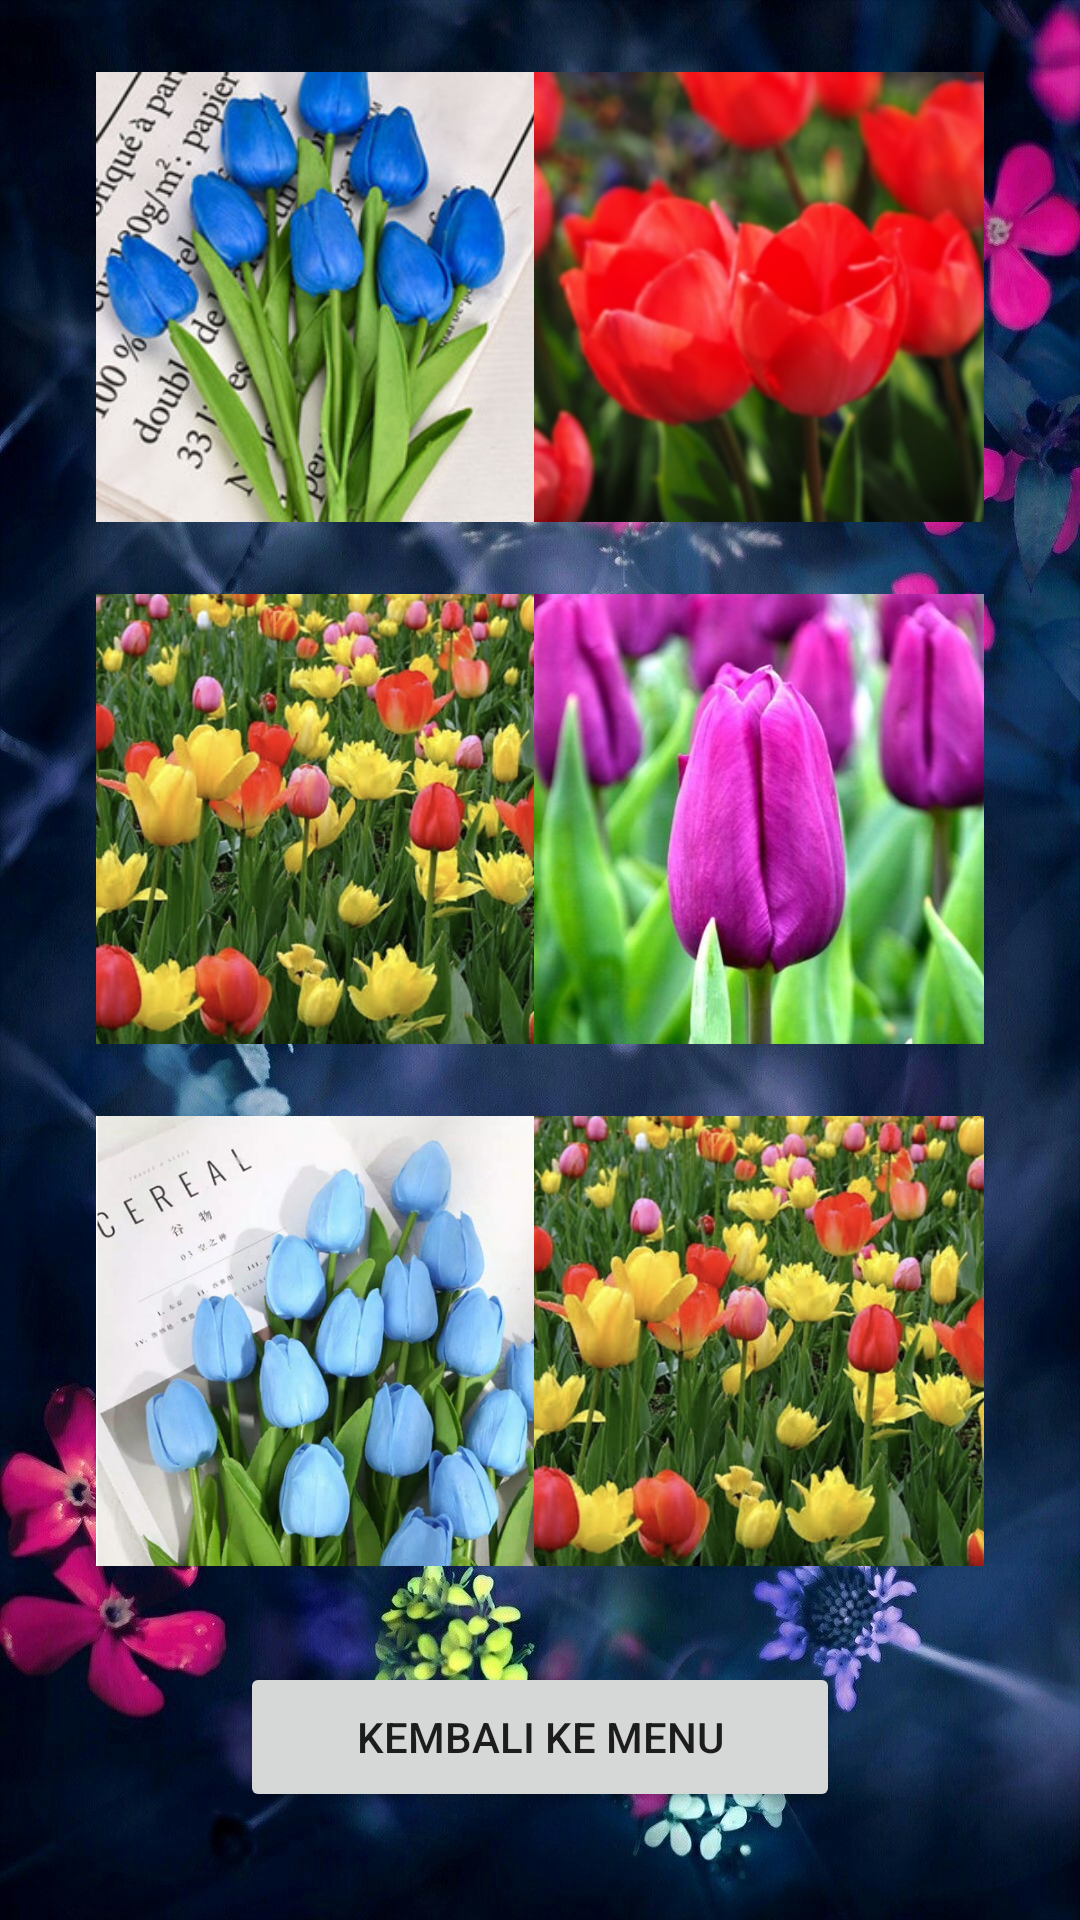

The Android layout XML behind this screen, and the referenced resources:
<!-- AndroidManifest.xml: application theme Theme.FlowerView -->
<!-- res/layout/activity_foto_tulip.xml -->
<?xml version="1.0" encoding="utf-8"?>
<androidx.constraintlayout.widget.ConstraintLayout xmlns:android="http://schemas.android.com/apk/res/android"
    xmlns:app="http://schemas.android.com/apk/res-auto"
    xmlns:tools="http://schemas.android.com/tools"
    android:layout_width="match_parent"
    android:layout_height="match_parent"
    android:background="@drawable/backbunga"
    tools:context=".FotoTulip">

    <ImageView
        android:id="@+id/imageView16"
        android:layout_width="150dp"
        android:layout_height="150dp"
        android:layout_marginStart="32dp"
        android:layout_marginTop="24dp"
        android:scaleType="centerCrop"
        android:src="@drawable/tulip1"
        app:layout_constraintStart_toStartOf="parent"
        app:layout_constraintTop_toTopOf="parent" />

    <ImageView
        android:id="@+id/imageView17"
        android:layout_width="150dp"
        android:layout_height="150dp"
        android:layout_marginTop="24dp"
        android:layout_marginEnd="32dp"
        android:scaleType="centerCrop"
        android:src="@drawable/tulip2"
        app:layout_constraintEnd_toEndOf="parent"
        app:layout_constraintTop_toTopOf="parent" />

    <ImageView
        android:id="@+id/imageView18"
        android:layout_width="150dp"
        android:layout_height="150dp"
        android:layout_marginStart="32dp"
        android:layout_marginTop="24dp"
        android:scaleType="centerCrop"
        android:src="@drawable/tulip6"
        app:layout_constraintStart_toStartOf="parent"
        app:layout_constraintTop_toBottomOf="@+id/imageView16" />

    <ImageView
        android:id="@+id/imageView19"
        android:layout_width="150dp"
        android:layout_height="150dp"
        android:layout_marginTop="24dp"
        android:layout_marginEnd="32dp"
        android:scaleType="centerCrop"
        android:src="@drawable/tulip4"
        app:layout_constraintEnd_toEndOf="parent"
        app:layout_constraintTop_toBottomOf="@+id/imageView17" />

    <ImageView
        android:layout_width="150dp"
        android:layout_height="150dp"
        android:layout_marginStart="32dp"
        android:layout_marginTop="24dp"
        android:scaleType="centerCrop"
        android:src="@drawable/tulip5"
        app:layout_constraintStart_toStartOf="parent"
        app:layout_constraintTop_toBottomOf="@+id/imageView18" />

    <ImageView
        android:id="@+id/imageView20"
        android:layout_width="150dp"
        android:layout_height="150dp"
        android:layout_marginTop="24dp"
        android:layout_marginEnd="32dp"
        android:scaleType="centerCrop"
        android:src="@drawable/tulip6"
        app:layout_constraintEnd_toEndOf="parent"
        app:layout_constraintTop_toBottomOf="@+id/imageView19" />

    <Button
        android:id="@+id/btn_fotoTulip"
        android:layout_width="200dp"
        android:layout_height="50dp"
        android:layout_marginTop="32dp"
        android:text="Kembali Ke Menu"
        app:layout_constraintEnd_toEndOf="parent"
        app:layout_constraintStart_toStartOf="parent"
        app:layout_constraintTop_toBottomOf="@+id/imageView20" />

</androidx.constraintlayout.widget.ConstraintLayout>
<!-- resources referenced by this layout -->
<resources>
  <!-- drawable backbunga: jpg bitmap (drawable, 220560 bytes) -->
  <!-- drawable tulip1: jpg bitmap (drawable, 29992 bytes) -->
  <!-- drawable tulip2: jpg bitmap (drawable, 44044 bytes) -->
  <!-- drawable tulip4: jpg bitmap (drawable, 27368 bytes) -->
  <!-- drawable tulip5: jpg bitmap (drawable, 70045 bytes) -->
  <!-- drawable tulip6: jpeg bitmap (drawable, 568064 bytes) -->
  <style name="Theme.FlowerView" parent="Theme.MaterialComponents.DayNight.DarkActionBar">
          
          <item name="colorPrimary">@color/purple_500</item>
          <item name="colorPrimaryVariant">@color/purple_700</item>
          <item name="colorOnPrimary">@color/white</item>
          
          <item name="colorSecondary">@color/teal_200</item>
          <item name="colorSecondaryVariant">@color/teal_700</item>
          <item name="colorOnSecondary">@color/black</item>
          
          <item name="android:statusBarColor" tools:targetApi="l">?attr/colorPrimaryVariant</item>
          
      </style>
  <color name="purple_500">#FF6200EE</color>
  <color name="purple_700">#FF3700B3</color>
  <color name="white">#FFFFFFFF</color>
  <color name="teal_200">#FF03DAC5</color>
  <color name="teal_700">#FF018786</color>
  <color name="black">#FF000000</color>
</resources>
